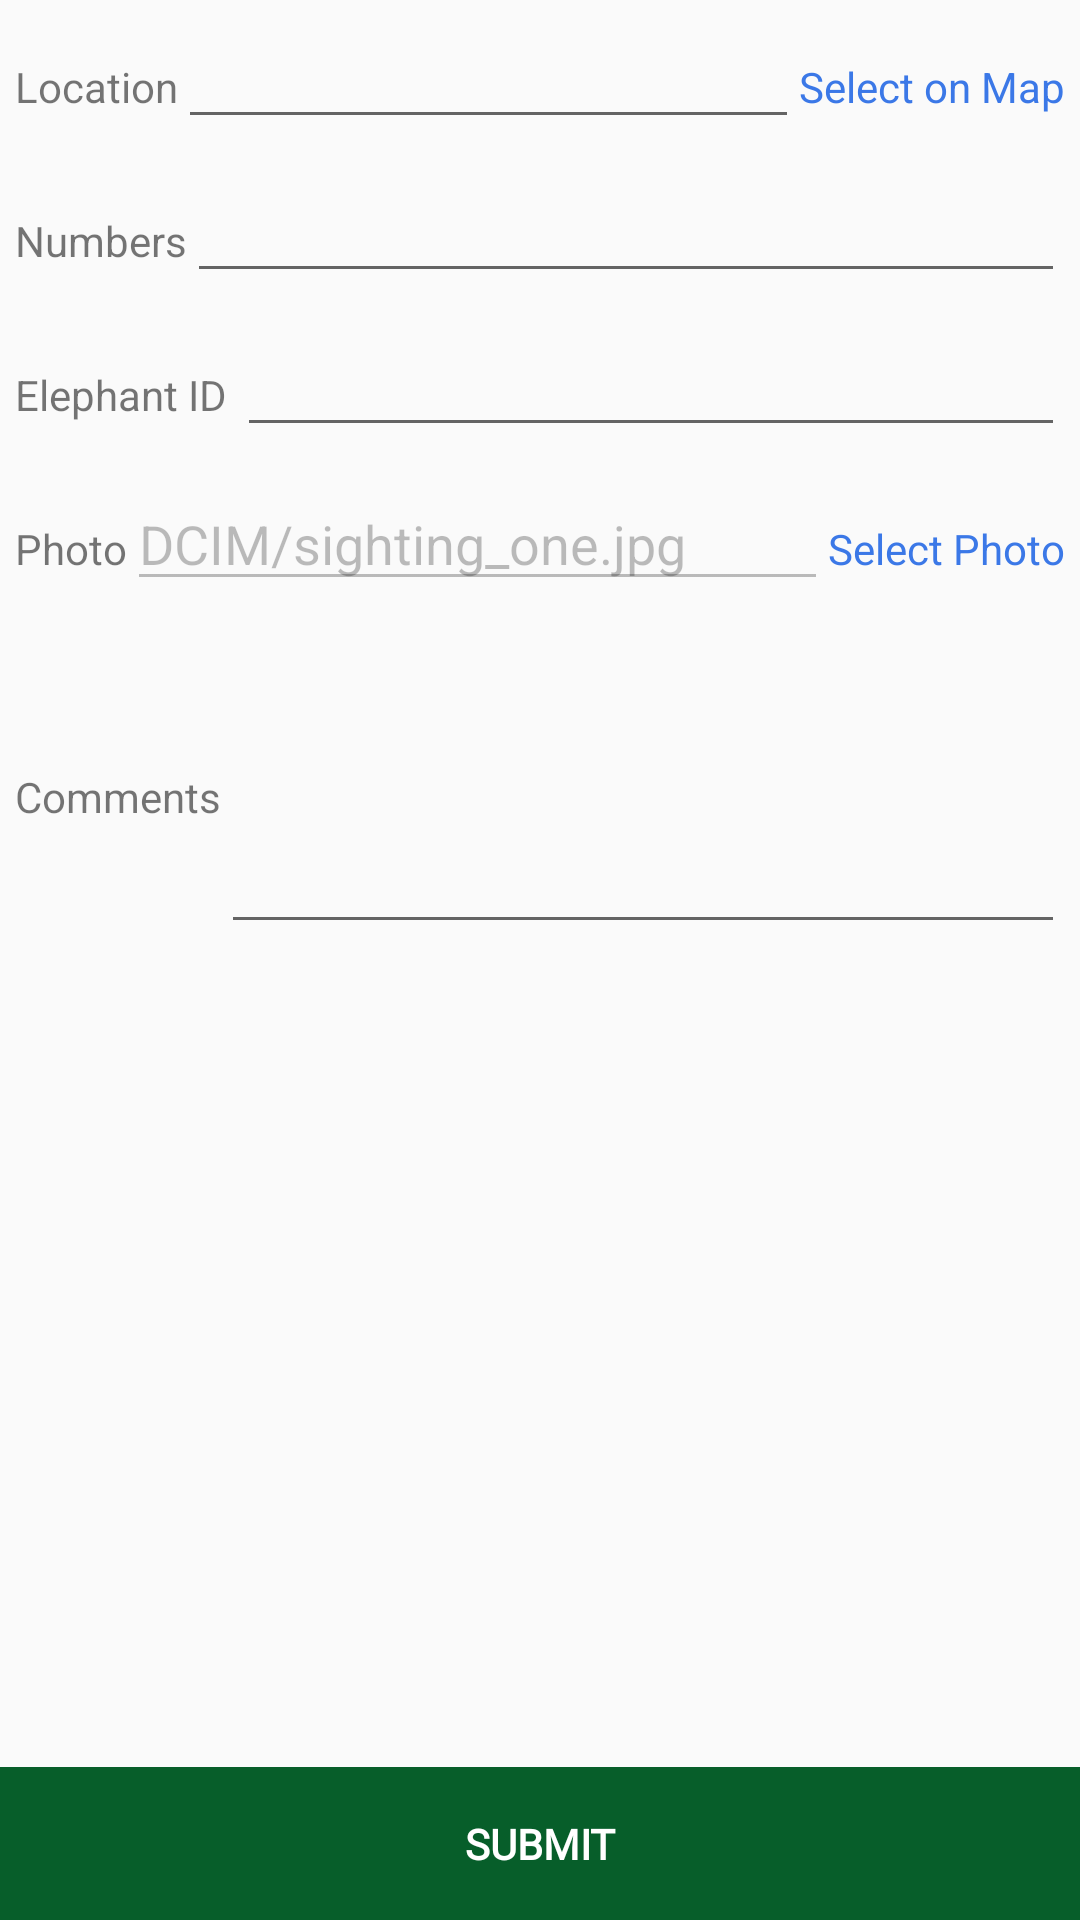

The Android layout XML behind this screen, and the referenced resources:
<!-- AndroidManifest.xml: application theme AppTheme -->
<!-- res/layout/activity_report.xml -->
<?xml version="1.0" encoding="utf-8"?>
<RelativeLayout
    xmlns:android="http://schemas.android.com/apk/res/android"
    xmlns:app="http://schemas.android.com/apk/res-auto"
    xmlns:tools="http://schemas.android.com/tools"
    android:layout_width="match_parent"
    android:layout_height="match_parent"
    tools:context=".activities.Report">

    <LinearLayout
        android:layout_width="match_parent"
        android:orientation="vertical"
        android:layout_height="match_parent">
        <LinearLayout
            android:layout_width="match_parent"
            android:orientation="horizontal"
            android:padding="5dp"
            android:layout_height="wrap_content">
            <TextView
                android:layout_width="wrap_content"
                android:text="Location"
                android:layout_height="wrap_content" />
            <EditText
                android:layout_width="wrap_content"
                android:layout_weight="1"
                android:id="@+id/et_location"
                android:layout_height="wrap_content" />
            <TextView
                android:layout_width="wrap_content"
                android:text="Select on Map"
                android:clickable="true"
                android:textColor="@color/blue"
                android:onClick="onChooseMapClick"
                android:layout_height="wrap_content" />
        </LinearLayout>

        <LinearLayout
            android:layout_width="match_parent"
            android:orientation="horizontal"
            android:padding="5dp"
            android:layout_height="wrap_content">
            <TextView
                android:layout_width="wrap_content"
                android:text="Numbers"
                android:layout_height="wrap_content" />
            <EditText
                android:layout_width="wrap_content"
                android:layout_weight="1"
                android:id="@+id/et_count"
                android:inputType="number"
                android:layout_height="wrap_content" />
        </LinearLayout>


        <LinearLayout
            android:layout_width="match_parent"
            android:orientation="horizontal"
            android:padding="5dp"
            android:layout_height="wrap_content">
            <TextView
                android:layout_width="wrap_content"
                android:text="Elephant ID "
                android:layout_height="wrap_content" />
            <EditText
                android:layout_width="wrap_content"
                android:layout_weight="1"
                android:id="@+id/et_elephant_id"
                android:layout_height="wrap_content" />
        </LinearLayout>
        <LinearLayout
            android:layout_width="match_parent"
            android:orientation="horizontal"
            android:padding="5dp"
            android:layout_height="wrap_content">
            <TextView
                android:layout_width="wrap_content"
                android:text="Photo"
                android:layout_height="wrap_content" />
            <EditText
                android:layout_width="wrap_content"
                android:layout_weight="1"
                android:id="@+id/et_photo"
                android:enabled="false"
                android:text="DCIM/sighting_one.jpg"
                android:layout_height="wrap_content" />
            <TextView
                android:layout_width="wrap_content"
                android:text="Select Photo"
                android:clickable="true"
                android:textColor="@color/blue"
                android:layout_height="wrap_content" />
        </LinearLayout>

        <LinearLayout
            android:layout_width="match_parent"
            android:orientation="horizontal"
            android:padding="5dp"
            android:layout_height="wrap_content">
            <TextView
                android:layout_width="wrap_content"
                android:text="Comments"
                android:layout_height="wrap_content" />
            <EditText
                android:layout_width="wrap_content"
                android:layout_weight="1"
                android:id="@+id/et_comments"
                android:lines="4"
                android:layout_height="wrap_content" />
        </LinearLayout>

    </LinearLayout>
    <TextView
        android:layout_width="match_parent"
        android:text="SUBMIT"
        android:onClick="onSubmitClick"
        android:background="@color/green"
        android:textColor="@color/white"
        android:fontFamily="@font/rubik_regular"
        android:layout_alignParentBottom="true"
        android:gravity="center"
        android:padding="16dp"
        android:textStyle="bold"
        android:layout_height="wrap_content" />

</RelativeLayout>
<!-- resources referenced by this layout -->
<resources>
  <color name="blue">#3b78e7</color>
  <color name="green">#075e2a</color>
  <color name="white">#ffffff</color>
  <style name="AppTheme" parent="Theme.AppCompat.Light.DarkActionBar">
          
          <item name="colorPrimary">@color/colorPrimary</item>
          <item name="colorPrimaryDark">@color/colorPrimaryDark</item>
          <item name="colorAccent">@color/colorAccent</item>
      </style>
  <color name="colorPrimary">#3F51B5</color>
  <color name="colorPrimaryDark">#303F9F</color>
  <color name="colorAccent">#FF4081</color>
</resources>
